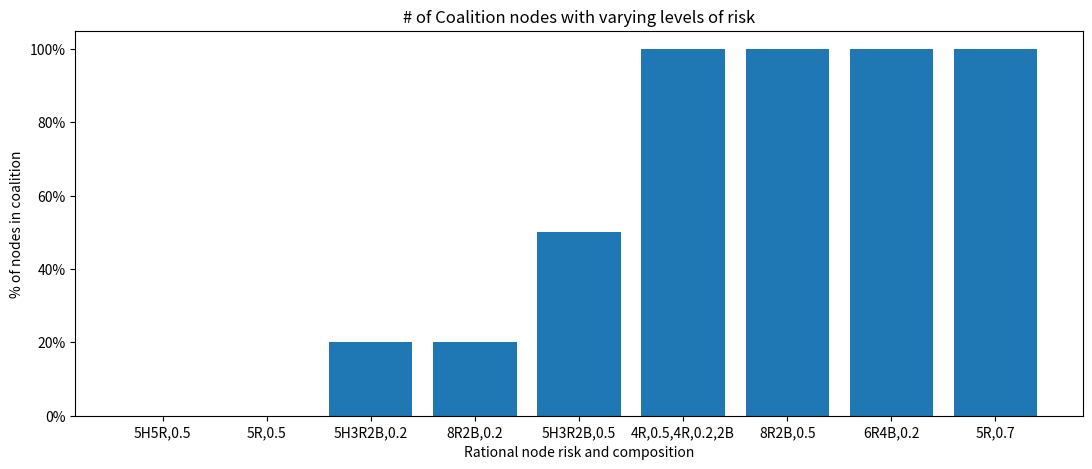

The matplotlib source for this figure:
from matplotlib import pyplot as plt
import numpy as np
import matplotlib as mpl

fig, ax = plt.subplots(figsize=(13,5))
objects = ("5H5R,0.5","5R,0.5","5H3R2B,0.2","8R2B,0.2","5H3R2B,0.5","4R,0.5,4R,0.2,2B","8R2B,0.5","6R4B,0.2","5R,0.7")
# objects = ("Standard parameters", "Variable tx, reward values", "Low reward", "No reward", "No fee")
y_pos = np.arange(len(objects))
y_axis = [0,0,2,2,5,10,10,10,10]
# y_axis = [100,100,98,10,0]

plt.bar(y_pos, y_axis, align='center', alpha=1)
plt.xticks(y_pos, objects)
# plt.tick_params(axis='x', which='major', labelsize=5)

plt.ylabel("% of nodes in coalition")
# plt.ylabel("% of txs processed")
plt.xlabel('Rational node risk and composition')
plt.title('# of Coalition nodes with varying levels of risk')
# plt.title('Liveness of system under different parameters')
# plt.xlabel("Configuration used")
ax.yaxis.set_major_formatter(mpl.ticker.PercentFormatter(10.0))
plt.savefig("BAR_bar_graph.png", dpi=100, bbox_inches="tight")
# plt.savefig("standard_bar_graph.png", dpi=100, bbox_inches="tight")
plt.show()